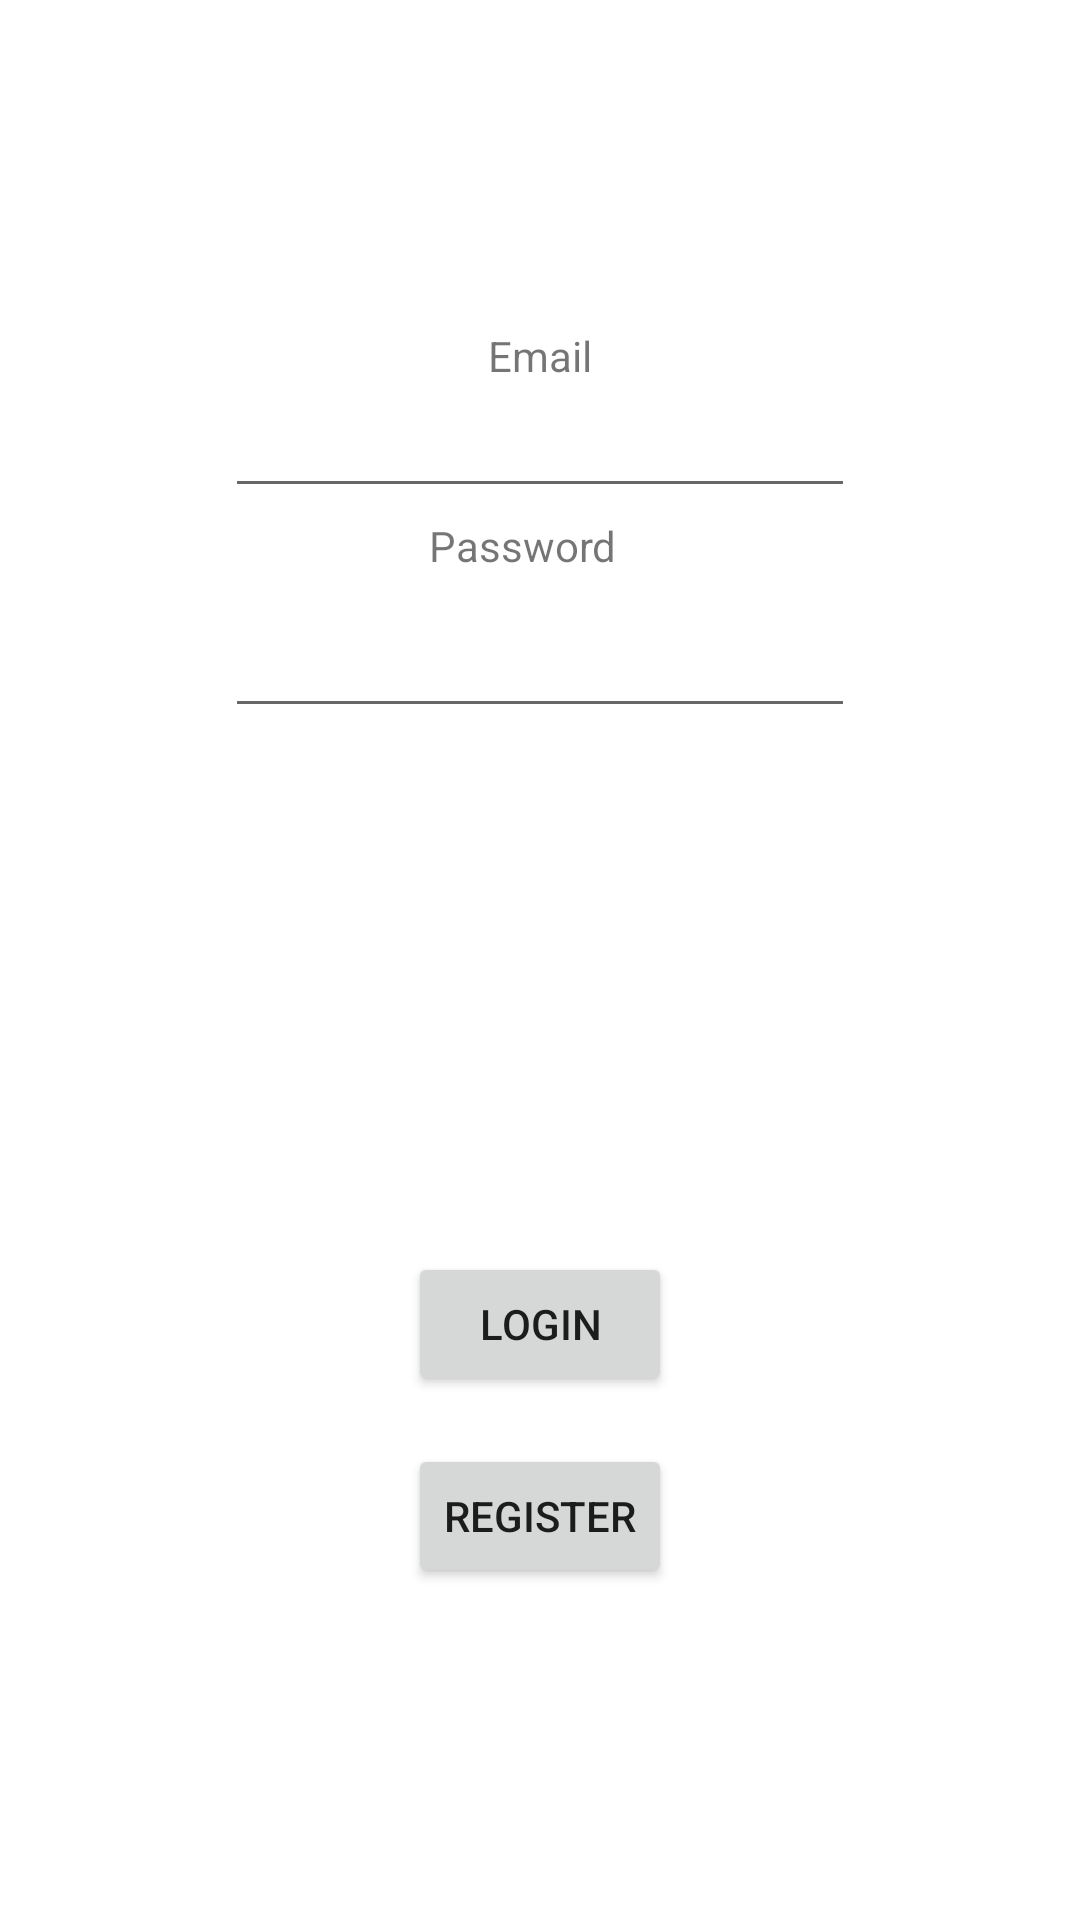

This screen was rendered from an Android layout file. Write that file and the resources it references.
<!-- AndroidManifest.xml: application theme Theme.TRY -->
<!-- res/layout/activity_login.xml -->
<?xml version="1.0" encoding="utf-8"?>
<androidx.constraintlayout.widget.ConstraintLayout xmlns:android="http://schemas.android.com/apk/res/android"
    xmlns:app="http://schemas.android.com/apk/res-auto"
    xmlns:tools="http://schemas.android.com/tools"
    android:layout_width="match_parent"
    android:layout_height="match_parent"
    tools:context=".activities.LoginActivity">

    <Button
        android:id="@+id/buttonRegister"
        android:layout_width="wrap_content"
        android:layout_height="wrap_content"
        android:layout_marginTop="16dp"
        android:text="Register"
        app:layout_constraintBottom_toBottomOf="parent"
        app:layout_constraintEnd_toEndOf="parent"
        app:layout_constraintStart_toStartOf="parent"
        app:layout_constraintTop_toBottomOf="@+id/buttonLogin"
        app:layout_constraintVertical_bias="0.0" />

    <Button
        android:id="@+id/buttonLogin"
        android:layout_width="wrap_content"
        android:layout_height="wrap_content"
        android:text="Login"
        app:layout_constraintBottom_toBottomOf="parent"
        app:layout_constraintEnd_toEndOf="parent"
        app:layout_constraintStart_toStartOf="parent"
        app:layout_constraintTop_toBottomOf="@+id/editTextPassword" />

    <TextView
        android:id="@+id/textEmail"
        android:layout_width="wrap_content"
        android:layout_height="wrap_content"
        android:text="Email"
        app:layout_constraintBottom_toTopOf="@+id/editTextEmail"
        app:layout_constraintEnd_toEndOf="parent"
        app:layout_constraintStart_toStartOf="parent" />

    <TextView
        android:id="@+id/textViewPassword"
        android:layout_width="74dp"
        android:layout_height="26dp"
        android:text="Password"
        app:layout_constraintBottom_toTopOf="@+id/editTextPassword"
        app:layout_constraintEnd_toEndOf="parent"
        app:layout_constraintStart_toStartOf="parent"
        app:layout_constraintTop_toBottomOf="@+id/editTextEmail" />

    <EditText
        android:id="@+id/editTextEmail"
        android:layout_width="wrap_content"
        android:layout_height="wrap_content"
        android:layout_marginTop="128dp"
        android:ems="10"
        android:inputType="textPersonName"
        app:layout_constraintEnd_toEndOf="parent"
        app:layout_constraintStart_toStartOf="parent"
        app:layout_constraintTop_toTopOf="parent" />

    <EditText
        android:id="@+id/editTextPassword"
        android:layout_width="wrap_content"
        android:layout_height="wrap_content"
        android:layout_marginTop="32dp"
        android:ems="10"
        android:inputType="textPassword"
        app:layout_constraintEnd_toEndOf="parent"
        app:layout_constraintStart_toStartOf="parent"
        app:layout_constraintTop_toBottomOf="@+id/editTextEmail" />
</androidx.constraintlayout.widget.ConstraintLayout>
<!-- resources referenced by this layout -->
<resources>
  <style name="Theme.TRY" parent="Theme.MaterialComponents.DayNight.NoActionBar">
          
          <item name="colorPrimary">@color/purple_500</item>
          <item name="colorPrimaryVariant">@color/purple_700</item>
          <item name="colorOnPrimary">@color/white</item>
          
          <item name="colorSecondary">@color/teal_200</item>
          <item name="colorSecondaryVariant">@color/teal_700</item>
          <item name="colorOnSecondary">@color/black</item>
          
          <item name="android:statusBarColor" tools:targetApi="l">?attr/colorPrimaryVariant</item>
          
      </style>
  <color name="purple_500">#FF6200EE</color>
  <color name="purple_700">#FF3700B3</color>
  <color name="white">#FFFFFFFF</color>
  <color name="teal_200">#FF03DAC5</color>
  <color name="teal_700">#FF018786</color>
  <color name="black">#FF000000</color>
</resources>
